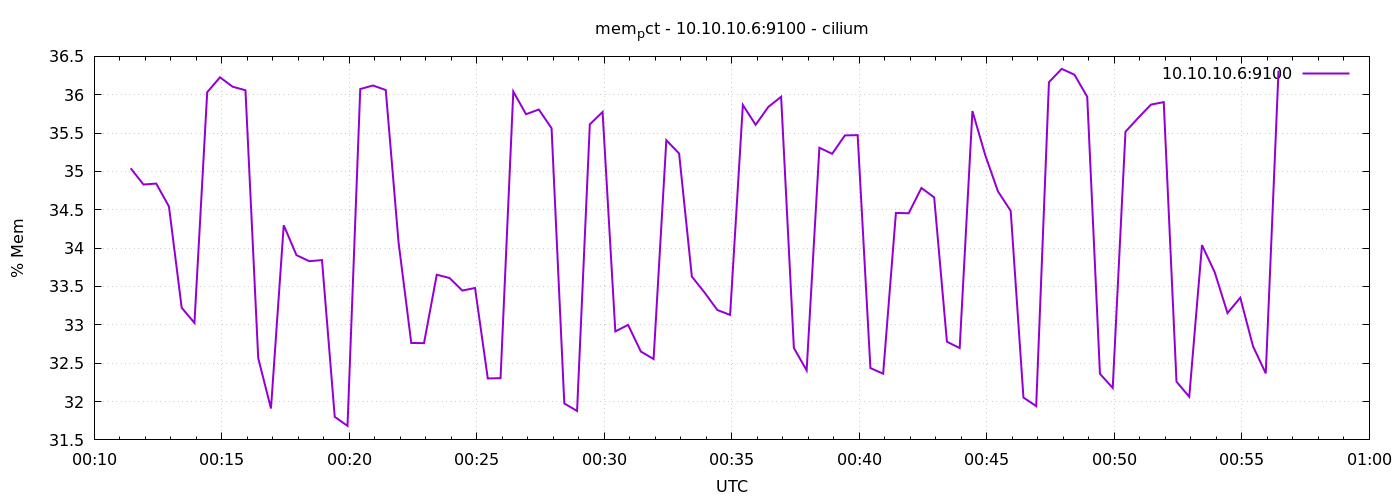

The table this chart was drawn from, first rows:
1778026286	35.041137321246175
1778026316	34.83
1778026346	34.84
1778026376	34.54
1778026406	33.22
1778026436	33.03
1778026466	36.03
1778026496	36.23
1778026526	36.1
1778026556	36.06
1778026586	32.57
1778026616	31.91
1778026646	34.3
1778026676	33.91
1778026706	33.83
1778026736	33.84
1778026766	31.8
1778026796	31.68
1778026826	36.07
1778026856	36.12
1778026886	36.06
1778026916	34.08
1778026946	32.76
1778026976	32.76
1778027006	33.65
1778027036	33.61
1778027066	33.45
1778027096	33.48
1778027126	32.3
1778027156	32.3
1778027186	36.04
1778027216	35.75
1778027246	35.81
1778027276	35.56
1778027306	31.98
1778027336	31.88
1778027366	35.61
1778027396	35.78
1778027426	32.91
1778027456	33
1778027486	32.65
1778027516	32.55
1778027546	35.41
1778027576	35.23
1778027606	33.63
1778027636	33.42
1778027666	33.19
1778027696	33.13
1778027726	35.87
1778027756	35.61
1778027786	35.84
1778027816	35.97
1778027846	32.7
1778027876	32.41
1778027906	35.31
1778027936	35.23
1778027966	35.47
1778027996	35.47
1778028026	32.44
1778028056	32.36
1778028086	34.46
... 30 more rows
